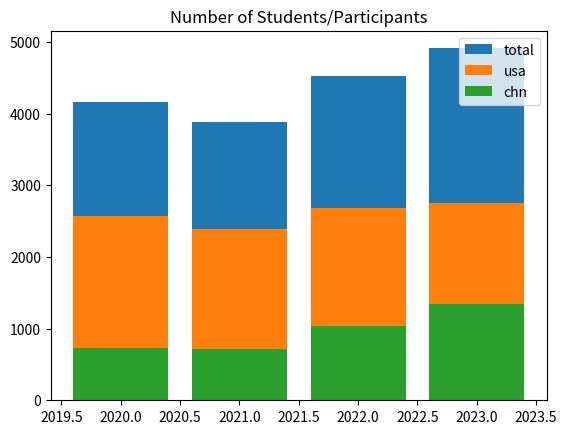

Write the Python code that produced this figure.
import matplotlib.pyplot as plt

year= [2020, 2021, 2022, 2023]
tot = [4169, 3889, 4529, 4913]
usa = [2575, 2386, 2686, 2751]
chn = [ 729,  722, 1041, 1341]

plt.bar(year, tot, label='total')
plt.bar(year, usa, label='usa')
plt.bar(year, chn, label='chn')
plt.title("Number of Students/Participants") 
plt.legend()
plt.show()

a = 0.1
b = 0.2
c = 0.3
print( a + b == c )

print( a + b )

print ( abs( a+b - c ) < 0.00000000001 )